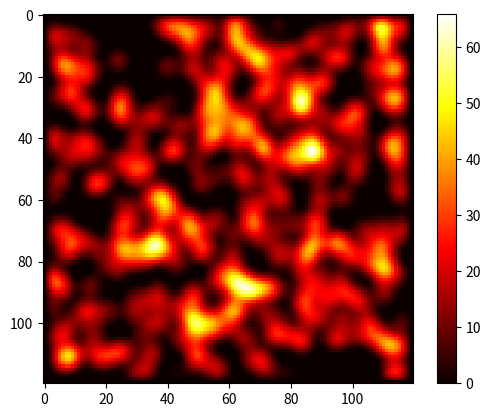

Recreate this plot in Python.
#! /usr/bin/python3
# python3 heat_sol.py

import time
import random
import functools
import matplotlib.pyplot as plt
import numpy as np

def add_hot_spots(matrix, number):
    size_x, size_y = matrix.shape

    for i in range(number):
        x = random.randrange(1, size_x-1)
        y = random.randrange(1, size_y-1)
        matrix[x][y] = random.randint(500, 1000)
        #matrix[x][y] = random.randint(500, 600)
def get_val(matrix, x, y):
    tmp = matrix[x][y] + matrix[x-1][y] + matrix[x+1][y] + matrix[x][y-1] + matrix[x][y+1]
    return tmp // 5


def get_signature(matrix):
    return np.bitwise_xor.reduce(np.add.reduce(matrix))

if __name__ == '__main__':
    # Considered a known constant
    width = 120
    #
    
    # Simulates reading the matrix from a file
    matrix = np.zeros((width, width), dtype='i')
    random.seed(3)
    add_hot_spots(matrix, 400)
    #
    
    init_time = time.time()

    tmp_matrix = np.zeros((width, width), dtype='i')
    for _ in range(20):
        for x in range(1, width-1):
            for y in range(1, width-1):
                tmp_matrix[x][y] = get_val(matrix, x, y)
        matrix, tmp_matrix = tmp_matrix, matrix

    final_time = time.time()
    print('Total time:', final_time-init_time, 's')
    print('Signature:', get_signature(matrix))
    plt.imshow(matrix, cmap='hot', interpolation='nearest')
    plt.colorbar()

    plt.savefig('heat_ori.pdf')  
    plt.show(block=True)
